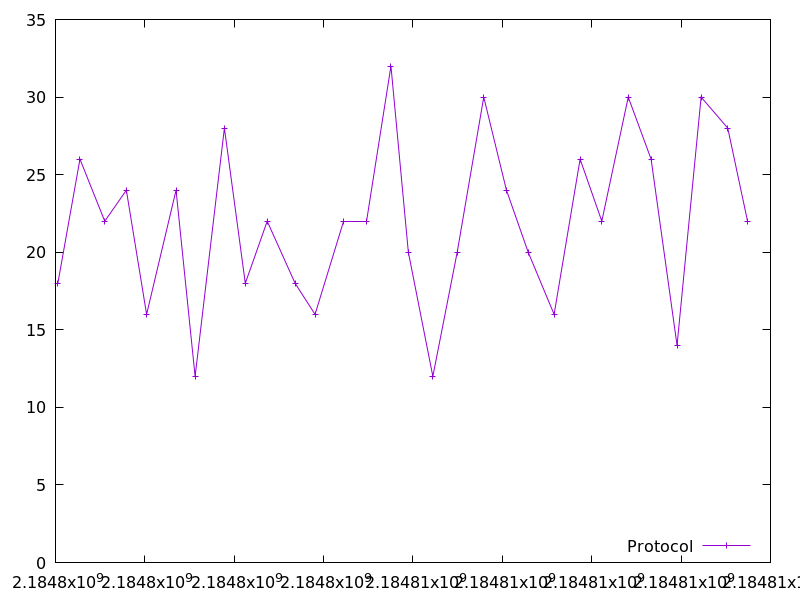

Values plotted in this chart, from the file beside it:
2184798052.651442, 18.0
2184798547, 26.0
2184799102, 22.0
2184799586, 24.0
2184800039, 16.0
2184800698, 24.0
2184801124, 12.0
2184801780, 28.0
2184802248, 18.0
2184802738, 22.0
2184803362, 18.0
2184803809, 16.0
2184804436, 22.0
2184804959, 22.0
2184805507, 32.0
2184805897, 20.0
2184806444, 12.0
2184806989, 20.0
2184807584, 30.0
2184808091, 24.0
2184808579, 20.0
2184809159, 16.0
2184809741, 26.0
2184810226, 22.0
2184810818, 30.0
2184811329, 26.0
2184811910, 14.0
2184812448, 30.0
2184813044, 28.0
2184813488, 22.0
